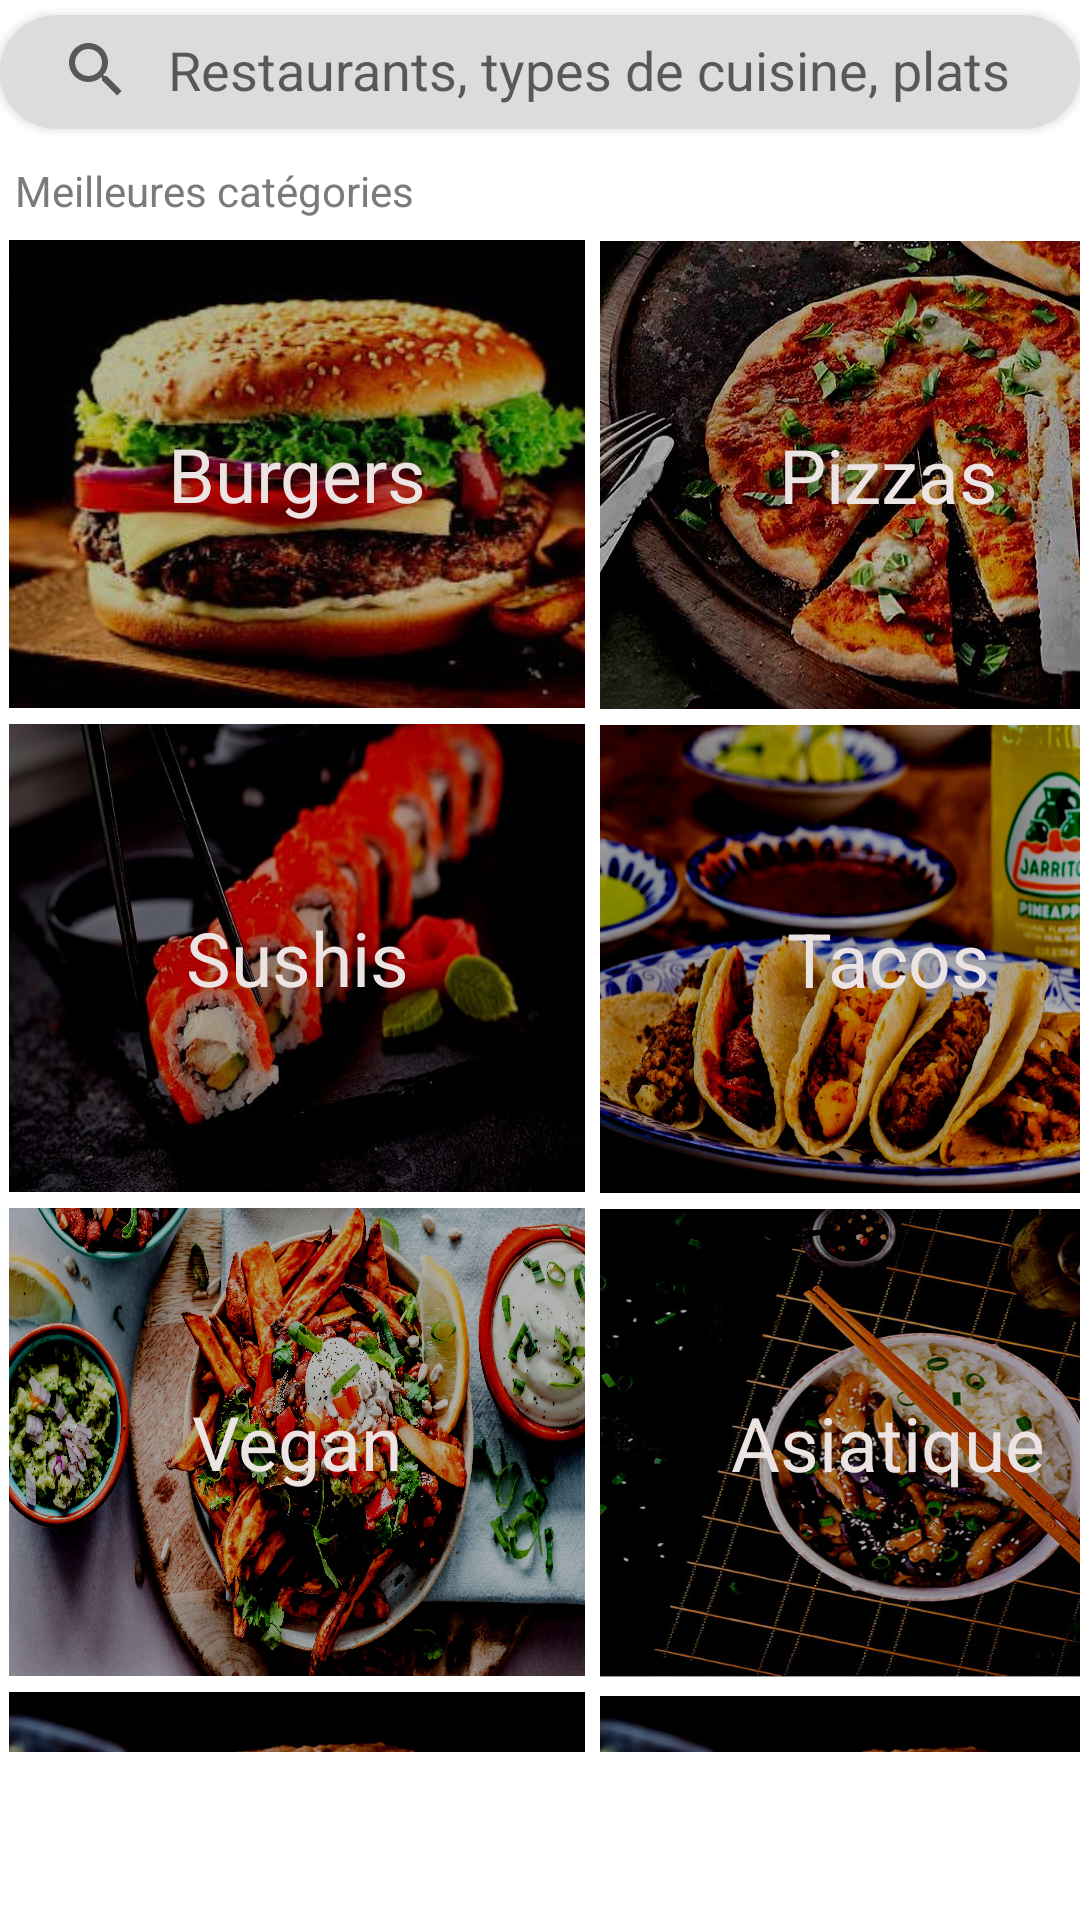

Write the Android layout XML for this screen, with the resource values it uses.
<!-- AndroidManifest.xml: application theme Theme.MaterialComponents.Light.NoActionBar -->
<!-- res/layout/activity_search.xml -->
<?xml version="1.0" encoding="utf-8"?>
<androidx.coordinatorlayout.widget.CoordinatorLayout xmlns:android="http://schemas.android.com/apk/res/android"
    android:id="@+id/coord1"
    xmlns:app="http://schemas.android.com/apk/res-auto"
    xmlns:tools="http://schemas.android.com/tools"
    android:layout_width="match_parent"
    android:layout_height="match_parent"
    android:theme="@style/Theme.MaterialComponents.Light.Bridge"
    >
    <TextView
        android:id="@+id/textView35"
        android:layout_width="wrap_content"
        android:layout_height="wrap_content"
        android:layout_marginLeft="5dp"
        android:layout_marginTop="54dp"
        android:clickable="true"
        android:gravity="center"
        android:text="Meilleures catégories"
        android:textColor="#7C7A7A"
        android:textSize="14dp" />


    <androidx.core.widget.NestedScrollView
        android:layout_width="match_parent"
        android:layout_height="match_parent"
        android:layout_marginTop="80dp"
        android:layout_marginBottom="56dp">

        <LinearLayout
            android:layout_width="match_parent"
            android:layout_height="match_parent"
            android:isScrollContainer="true"
            android:nestedScrollingEnabled="true"
            android:orientation="vertical">

            <TextView
                android:id="@+id/burgers"
                android:layout_width="192dp"
                android:layout_height="156dp"
                android:layout_marginLeft="3dp"
                android:layout_marginBottom="4dp"
                android:background="@drawable/mcdonalds2"
                android:gravity="center"
                android:text="Burgers"
                android:clickable="true"
                android:textColor="#ECE3E3"
                android:textSize="25dp" />

            <TextView
                android:id="@+id/textView"
                android:layout_width="192dp"
                android:layout_height="156dp"
                android:layout_marginLeft="200dp"
                android:layout_marginTop="-160dp"
                android:background="@drawable/pizza"
                android:gravity="center"
                android:text="Pizzas"
                android:clickable="true"
                android:textColor="#ECE3E3"
                android:textSize="25dp" />

            <TextView
                android:id="@+id/textView16"
                android:layout_width="192dp"
                android:layout_height="156dp"
                android:layout_marginLeft="3dp"
                android:layout_marginTop="5dp"
                android:background="@drawable/sushi"
                android:gravity="center"
                android:text="Sushis"
                android:clickable="true"
                android:textColor="#ECE3E3"
                android:textSize="25dp" />

            <TextView
                android:id="@+id/textView25"
                android:layout_width="192dp"
                android:layout_height="156dp"
                android:layout_marginLeft="200dp"
                android:layout_marginTop="-156dp"
                android:background="@drawable/tacos"
                android:gravity="center"
                android:text="Tacos"
                android:clickable="true"
                android:textColor="#ECE3E3"
                android:textSize="25dp" />

            <TextView
                android:id="@+id/textView26"
                android:layout_width="192dp"
                android:layout_height="156dp"
                android:layout_marginLeft="3dp"
                android:layout_marginTop="5dp"
                android:background="@drawable/vegan"
                android:gravity="center"
                android:text="Vegan"
                android:clickable="true"
                android:textColor="#ECE3E3"
                android:textSize="25dp"
                tools:layout_editor_absoluteX="7dp"
                tools:layout_editor_absoluteY="503dp" />

            <TextView
                android:id="@+id/textView21"
                android:layout_width="192dp"
                android:layout_height="156dp"
                android:layout_marginLeft="200dp"
                android:layout_marginTop="-156dp"
                android:background="@drawable/asianfood"
                android:gravity="center"
                android:text="Asiatique"
                android:clickable="true"
                android:textColor="#ECE3E3"
                android:textSize="25dp" />

            <TextView
                android:id="@+id/kebab"
                android:layout_width="192dp"
                android:layout_height="157dp"
                android:layout_marginLeft="3dp"
                android:layout_marginTop="5dp"
                android:background="@drawable/doner"
                android:gravity="center"
                android:text="Kebab"
                android:clickable="true"
                android:textColor="#ECE3E3"
                android:textSize="25dp" />

            <TextView
                android:id="@+id/textView28"
                android:layout_width="192dp"
                android:layout_height="157dp"
                android:layout_marginLeft="200dp"
                android:layout_marginTop="-156dp"
                android:background="@drawable/doner"
                android:gravity="center"
                android:text="Kebab"
                android:clickable="true"
                android:textColor="#ECE3E3"
                android:textSize="25dp" />

            <TextView
                android:id="@+id/textView33"
                android:layout_width="192dp"
                android:layout_height="157dp"
                android:layout_marginLeft="3dp"
                android:clickable="true"
                android:layout_marginTop="5dp"
                android:background="@drawable/doner"
                android:gravity="center"
                android:text="Kebab"
                android:textColor="#ECE3E3"
                android:textSize="25dp" />

            <TextView
                android:id="@+id/textView27"
                android:layout_width="192dp"
                android:layout_height="156dp"
                android:layout_marginLeft="200dp"
                android:layout_marginTop="-156dp"
                android:background="@drawable/dessert"
                android:gravity="center"
                android:text="Desserts"
                android:clickable="true"
                android:textColor="#ECE3E3"
                android:textSize="25dp" />

        </LinearLayout>
    </androidx.core.widget.NestedScrollView>

    <androidx.cardview.widget.CardView
        android:layout_width="match_parent"
        android:layout_height="38dp"
        android:layout_marginLeft="0dp"
        android:layout_marginTop="5dp"
        app:cardCornerRadius="25dp">

        <SearchView
            android:id="@+id/searchview1"
            android:layout_width="407dp"
            android:layout_height="46dp"
            android:layout_marginTop="-5dp"
            android:background="#DCDCDC"
            android:backgroundTint="#DCDCDC"
            android:iconifiedByDefault="false"
            android:queryHint="Restaurants, types de cuisine, plats" />
    </androidx.cardview.widget.CardView>




</androidx.coordinatorlayout.widget.CoordinatorLayout>
<!-- resources referenced by this layout -->
<resources>
  <!-- drawable asianfood: jpg bitmap (drawable-v24, 105060 bytes) -->
  <!-- drawable dessert: jpg bitmap (drawable-v24, 45837 bytes) -->
  <!-- drawable doner: jpg bitmap (drawable-v24, 239704 bytes) -->
  <!-- drawable mcdonalds2: jpg bitmap (drawable-v24, 60124 bytes) -->
  <!-- drawable pizza: jpg bitmap (drawable-v24, 55764 bytes) -->
  <!-- drawable sushi: jpg bitmap (drawable-v24, 39891 bytes) -->
  <!-- drawable tacos: jpg bitmap (drawable-v24, 238830 bytes) -->
  <!-- drawable vegan: jpg bitmap (drawable-v24, 905492 bytes) -->
</resources>
